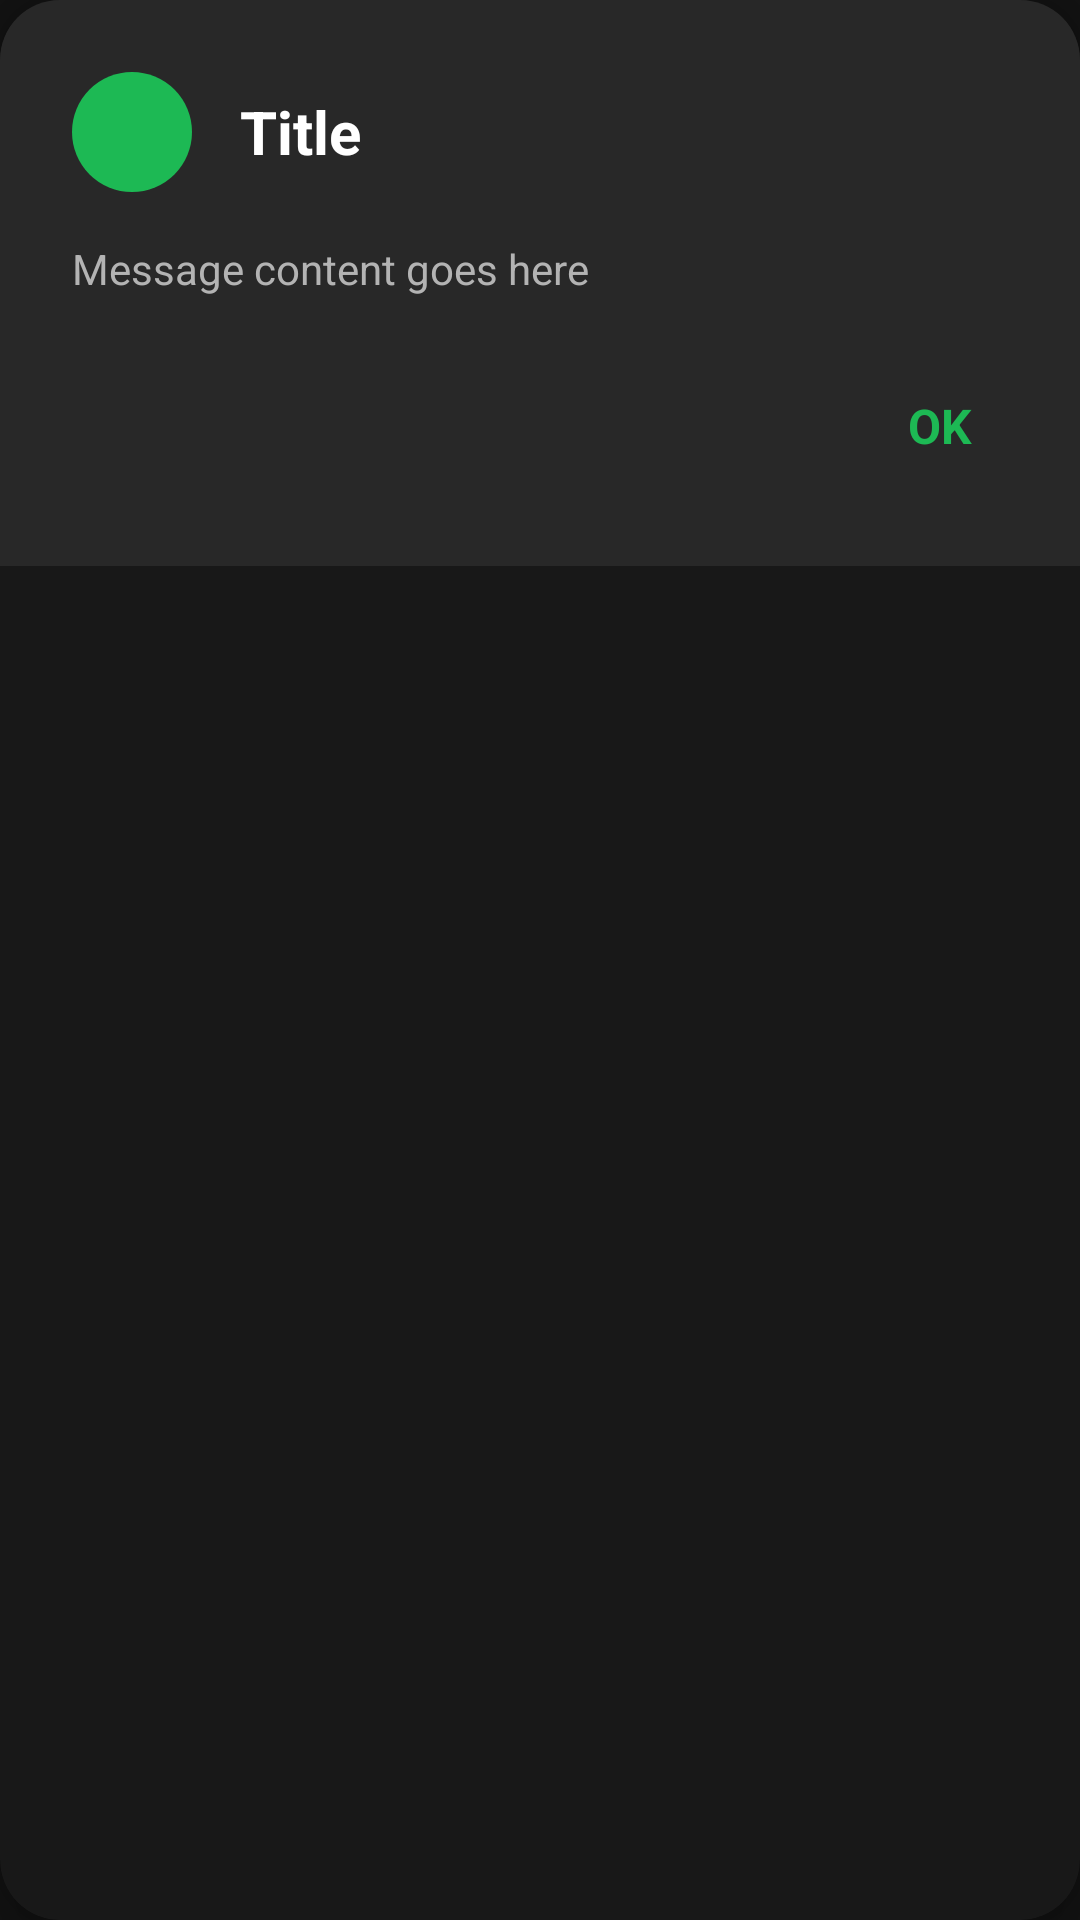

This screen was rendered from an Android layout file. Write that file and the resources it references.
<!-- AndroidManifest.xml: application theme Base.Theme.MuseBox -->
<!-- res/layout/dialog_simple.xml -->
<?xml version="1.0" encoding="utf-8"?>
<com.google.android.material.card.MaterialCardView xmlns:android="http://schemas.android.com/apk/res/android"
    xmlns:app="http://schemas.android.com/apk/res-auto"
    android:layout_width="match_parent"
    android:layout_height="wrap_content"
    app:cardCornerRadius="20dp"
    app:cardElevation="8dp"
    android:layout_margin="24dp">

    <LinearLayout
        android:orientation="vertical"
        android:layout_width="match_parent"
        android:layout_height="wrap_content"
        android:background="@color/light_card"
        android:padding="24dp">

        
        <LinearLayout
            android:layout_width="match_parent"
            android:layout_height="wrap_content"
            android:orientation="horizontal"
            android:gravity="center_vertical"
            android:layout_marginBottom="16dp">

            <FrameLayout
                android:id="@+id/icon_container"
                android:layout_width="40dp"
                android:layout_height="40dp"
                android:background="@drawable/circle_background"
                android:backgroundTint="@color/spotify_green">

                <ImageView
                    android:id="@+id/dialog_icon"
                    android:layout_width="24dp"
                    android:layout_height="24dp"
                    android:layout_gravity="center"
                    android:src="@drawable/ic_music_note"
                    app:tint="@color/white" />
            </FrameLayout>

            <LinearLayout
                android:layout_width="0dp"
                android:layout_height="wrap_content"
                android:layout_weight="1"
                android:orientation="vertical"
                android:layout_marginStart="16dp">

                <TextView
                    android:id="@+id/dialog_title"
                    android:layout_width="wrap_content"
                    android:layout_height="wrap_content"
                    android:text="Title"
                    android:textStyle="bold"
                    android:textSize="20sp"
                    android:textColor="@color/text_primary" />
            </LinearLayout>

        </LinearLayout>

        
        <TextView
            android:id="@+id/dialog_message"
            android:layout_width="wrap_content"
            android:layout_height="wrap_content"
            android:text="Message content goes here"
            android:textSize="14sp"
            android:textColor="@color/text_secondary"
            android:layout_marginBottom="20dp" />

        
        <LinearLayout
            android:layout_width="match_parent"
            android:layout_height="wrap_content"
            android:orientation="horizontal"
            android:gravity="end">

            <TextView
                android:id="@+id/btn_negative"
                android:layout_width="wrap_content"
                android:layout_height="wrap_content"
                android:text="Cancel"
                android:textSize="16sp"
                android:textStyle="bold"
                android:textColor="@color/text_secondary"
                android:padding="12dp"
                android:layout_marginEnd="8dp"
                android:background="?android:attr/selectableItemBackgroundBorderless"
                android:clickable="true"
                android:focusable="true"
                android:visibility="gone" />

            <TextView
                android:id="@+id/btn_positive"
                android:layout_width="wrap_content"
                android:layout_height="wrap_content"
                android:text="OK"
                android:textSize="16sp"
                android:textStyle="bold"
                android:textColor="@color/spotify_green"
                android:padding="12dp"
                android:background="?android:attr/selectableItemBackgroundBorderless"
                android:clickable="true"
                android:focusable="true" />

        </LinearLayout>

    </LinearLayout>

</com.google.android.material.card.MaterialCardView>
<!-- resources referenced by this layout -->
<resources>
  <color name="light_card">#282828</color>
  <color name="spotify_green">#1DB954</color>
  <color name="text_primary">#FFFFFF</color>
  <color name="text_secondary">#B3B3B3</color>
  <color name="white">#FFFFFFFF</color>
  <!-- drawable circle_background (drawable) -->
  <shape xmlns:android="http://schemas.android.com/apk/res/android"
      android:shape="oval">
      <solid android:color="@color/dark_gray"/>
  </shape>
  <style name="Base.Theme.MuseBox" parent="Theme.MaterialComponents.DayNight.NoActionBar">
          
          <item name="colorPrimary">@color/spotify_green</item>
          <item name="colorPrimaryVariant">@color/spotify_black</item>
          <item name="colorOnPrimary">@color/white</item>
          <item name="colorSecondary">@color/spotify_green</item>
          <item name="colorSecondaryVariant">@color/spotify_green_dark</item>
          <item name="colorOnSecondary">@color/black</item>
          
          
          <item name="android:colorBackground">@color/spotify_black</item>
          <item name="colorSurface">@color/spotify_dark_gray</item>
          <item name="colorOnSurface">@color/white</item>
          <item name="colorOnBackground">@color/white</item>
  
          
          <item name="windowActionBar">false</item>
          <item name="windowNoTitle">true</item>
  
          
          <item name="android:statusBarColor">@color/spotify_black</item>
          <item name="android:windowLightStatusBar">false</item>
          
          
          <item name="android:navigationBarColor">@color/spotify_black</item>
          
          
          <item name="popupMenuStyle">@style/Widget.MuseBox.PopupMenu</item>
          <item name="android:popupMenuStyle">@style/Widget.MuseBox.PopupMenu</item>
      </style>
  <color name="dark_gray">#282828</color>
  <color name="spotify_black">#121212</color>
  <color name="spotify_green_dark">#1AA34A</color>
  <color name="black">#FF000000</color>
  <color name="spotify_dark_gray">#181818</color>
  <style name="Widget.MuseBox.PopupMenu" parent="Widget.MaterialComponents.PopupMenu">
          <item name="android:popupBackground">@drawable/popup_menu_background</item>
          <item name="android:popupElevation">8dp</item>
          <item name="android:textColor">@color/white</item>
      </style>
  <!-- drawable popup_menu_background (drawable) -->
  <?xml version="1.0" encoding="utf-8"?>
  <shape xmlns:android="http://schemas.android.com/apk/res/android">
      <solid android:color="@color/spotify_gray" />
      <corners android:radius="8dp" />
      <stroke
          android:width="1dp"
          android:color="@color/spotify_light_gray" />
  </shape>
  <color name="spotify_gray">#282828</color>
  <color name="spotify_light_gray">#3E3E3E</color>
</resources>
